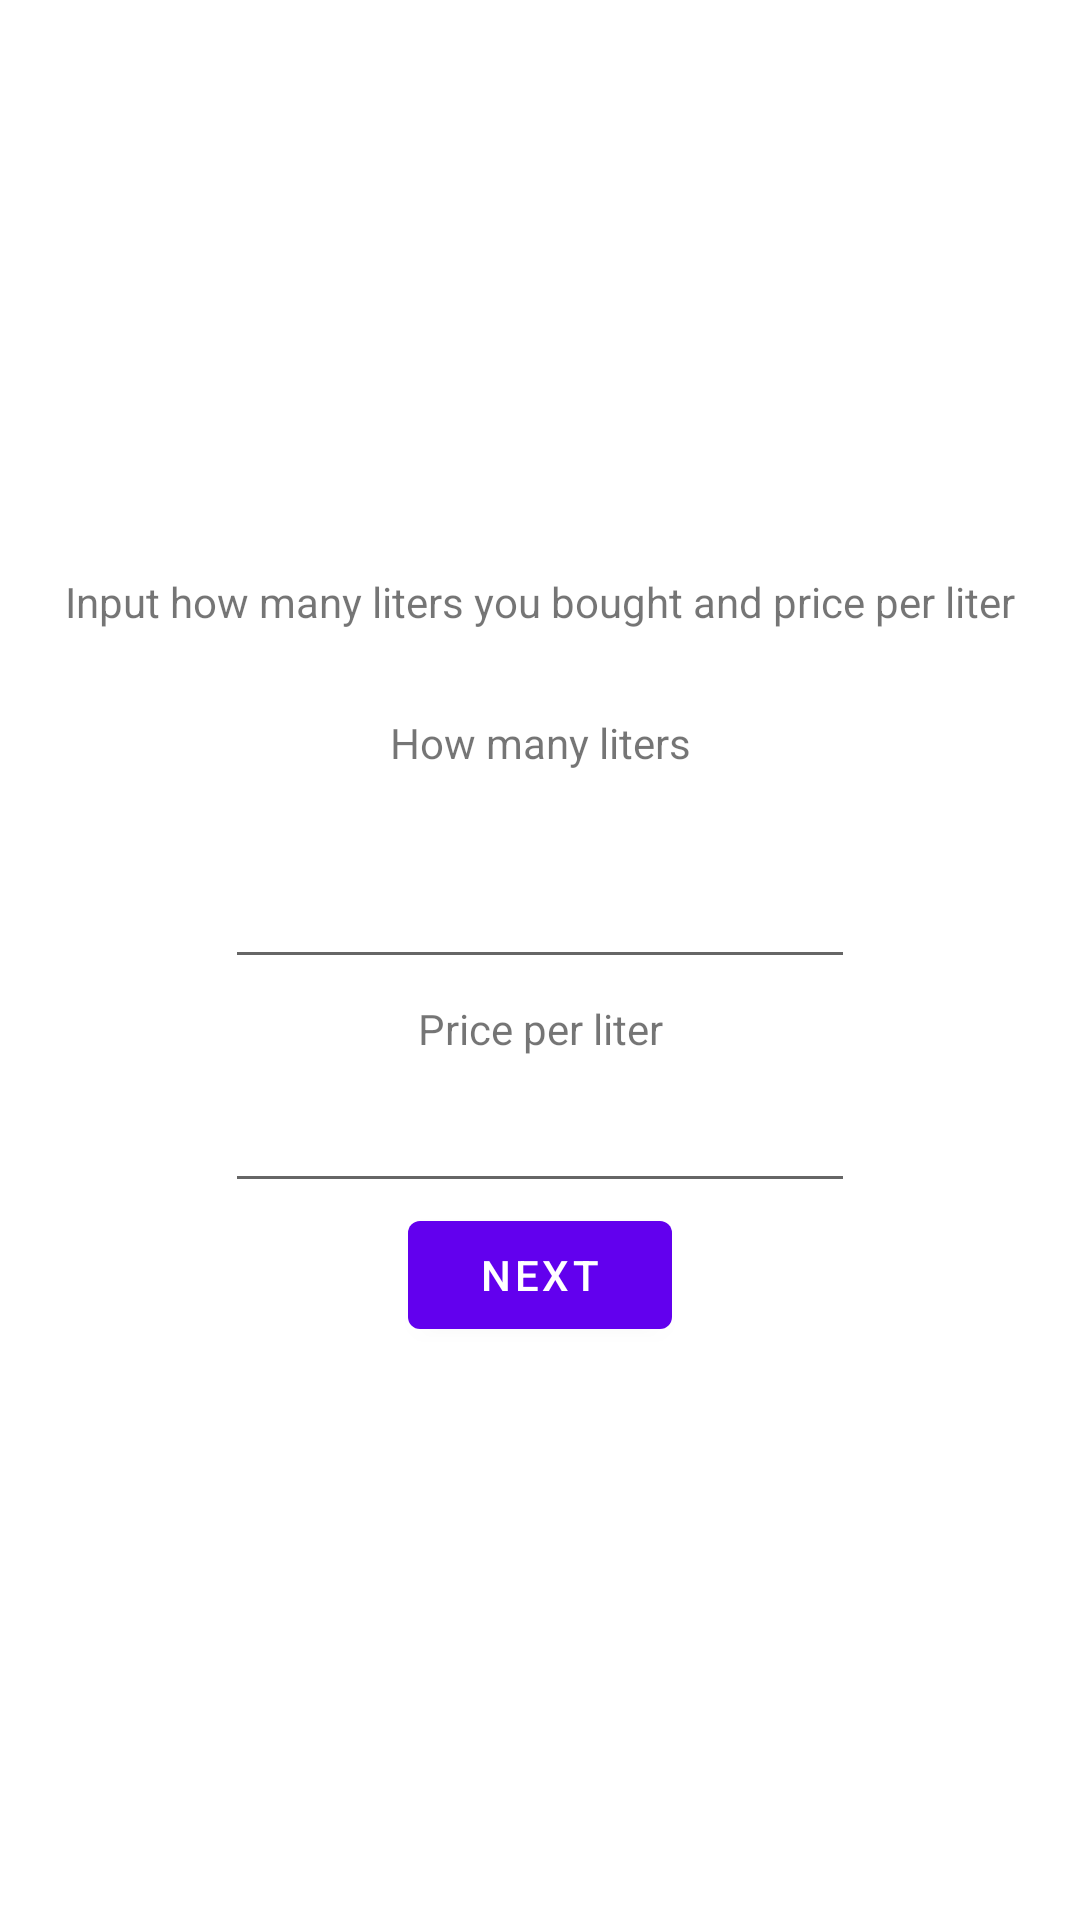

Reconstruct the res/layout file that produces this screen, plus the resources it refers to.
<!-- AndroidManifest.xml: application theme Theme.Kolos -->
<!-- res/layout/fragment_first.xml -->
<?xml version="1.0" encoding="utf-8"?>
<androidx.constraintlayout.widget.ConstraintLayout xmlns:android="http://schemas.android.com/apk/res/android"
    xmlns:app="http://schemas.android.com/apk/res-auto"
    xmlns:tools="http://schemas.android.com/tools"
    android:layout_width="match_parent"
    android:layout_height="match_parent"
    tools:context=".FirstFragment">

    <TextView
        android:id="@+id/textview_first"
        android:layout_width="wrap_content"
        android:layout_height="wrap_content"
        android:text="@string/hello_first_fragment"
        app:layout_constraintBottom_toTopOf="@id/button_first"
        app:layout_constraintEnd_toEndOf="parent"
        app:layout_constraintStart_toStartOf="parent"
        app:layout_constraintTop_toTopOf="parent" />

    <Button
        android:id="@+id/button_first"
        android:layout_width="wrap_content"
        android:layout_height="wrap_content"
        android:text="@string/next"
        app:layout_constraintBottom_toBottomOf="parent"
        app:layout_constraintEnd_toEndOf="parent"
        app:layout_constraintStart_toStartOf="parent"
        app:layout_constraintTop_toBottomOf="@id/textview_first" />

    <EditText
        android:id="@+id/inputNumOfLiters"
        android:layout_width="wrap_content"
        android:layout_height="wrap_content"
        android:ems="10"
        android:inputType="textPersonName"
        android:text=""
        app:layout_constraintBottom_toTopOf="@+id/button_first"
        app:layout_constraintEnd_toEndOf="parent"
        app:layout_constraintStart_toStartOf="parent"
        app:layout_constraintTop_toBottomOf="@+id/textview_first" />

    <EditText
        android:id="@+id/inputPricePerLiter"
        android:layout_width="wrap_content"
        android:layout_height="wrap_content"
        android:ems="10"
        android:inputType="textPersonName"
        android:text=""
        app:layout_constraintBottom_toTopOf="@+id/button_first"
        app:layout_constraintEnd_toEndOf="parent"
        app:layout_constraintStart_toStartOf="parent"
        app:layout_constraintTop_toBottomOf="@+id/editTextTextPersonName" />

    <TextView
        android:id="@+id/textView"
        android:layout_width="wrap_content"
        android:layout_height="wrap_content"
        android:text="How many liters"
        app:layout_constraintBottom_toTopOf="@+id/inputNumOfLiters"
        app:layout_constraintEnd_toEndOf="parent"
        app:layout_constraintStart_toStartOf="parent"
        app:layout_constraintTop_toBottomOf="@+id/textview_first" />

    <TextView
        android:id="@+id/textView2"
        android:layout_width="wrap_content"
        android:layout_height="wrap_content"
        android:text="Price per liter"
        app:layout_constraintBottom_toTopOf="@+id/inputPricePerLiter"
        app:layout_constraintEnd_toEndOf="parent"
        app:layout_constraintStart_toStartOf="parent"
        app:layout_constraintTop_toBottomOf="@+id/inputNumOfLiters" />
</androidx.constraintlayout.widget.ConstraintLayout>
<!-- resources referenced by this layout -->
<resources>
  <string name="hello_first_fragment">Input how many liters you bought and price per liter</string>
  <string name="next">Next</string>
  <style name="Theme.Kolos" parent="Theme.MaterialComponents.DayNight.DarkActionBar">
          
          <item name="colorPrimary">@color/purple_500</item>
          <item name="colorPrimaryVariant">@color/purple_700</item>
          <item name="colorOnPrimary">@color/white</item>
          
          <item name="colorSecondary">@color/teal_200</item>
          <item name="colorSecondaryVariant">@color/teal_700</item>
          <item name="colorOnSecondary">@color/black</item>
          
          <item name="android:statusBarColor">?attr/colorPrimaryVariant</item>
          
      </style>
  <!-- not gathered from this repository: default colours our renderer supplied (Android Studio template values) -->
  <color name="purple_500">#FF6200EE</color>
  <color name="purple_700">#FF3700B3</color>
  <color name="teal_200">#FF03DAC5</color>
  <color name="teal_700">#FF018786</color>
  <color name="black">#FF000000</color>
  <color name="white">#FFFFFFFF</color>
</resources>
